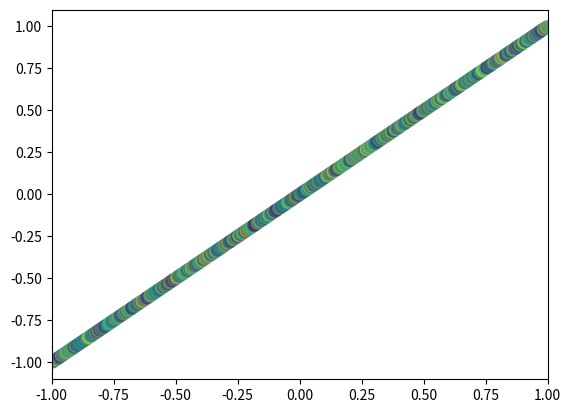

Reproduce this figure in Python.
import numpy as np
import matplotlib.pyplot as plt

n=1024
x=np.random.normal(0,4,n)
y=np.random.normal(0,4,n)
T=np.arctan2(y,x)

plt.scatter(np.linspace(-1,1,1024),np.linspace(-1,1,1024),s=75,c=T,alpha=0.3)
plt.xlim((-1,1))
plt.xlim((-1,1))
plt.xticks=(())
plt.yticks=(())


plt.show()
